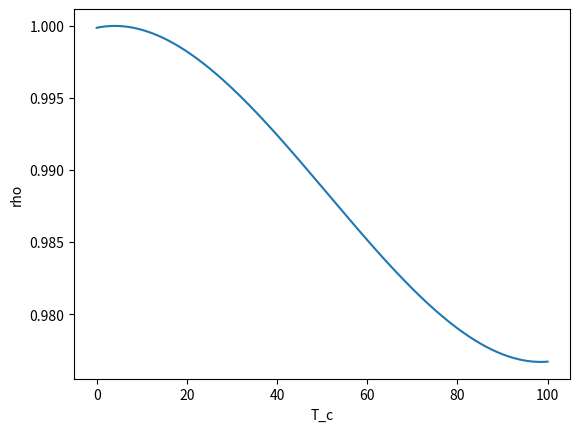

Here is the Python script that generated this plot:
# -*- coding: utf-8 -*-
"""
Created on Mon Sep  7 09:10:40 2020

@author: johnling
"""

import math as m
import matplotlib.pyplot as plt
import numpy as np

a = 5.5289*10**(-8)
b = 8.5016*10**(-6)
c = 6.5622*10**(-5)

T_c = np.linspace(0,100,10000)
rho = a*T_c**3 - b*T_c**2 + c*T_c + 0.99987

plt.plot(T_c, rho)
plt.xlabel('T_c')
plt.ylabel('rho')
plt.show()